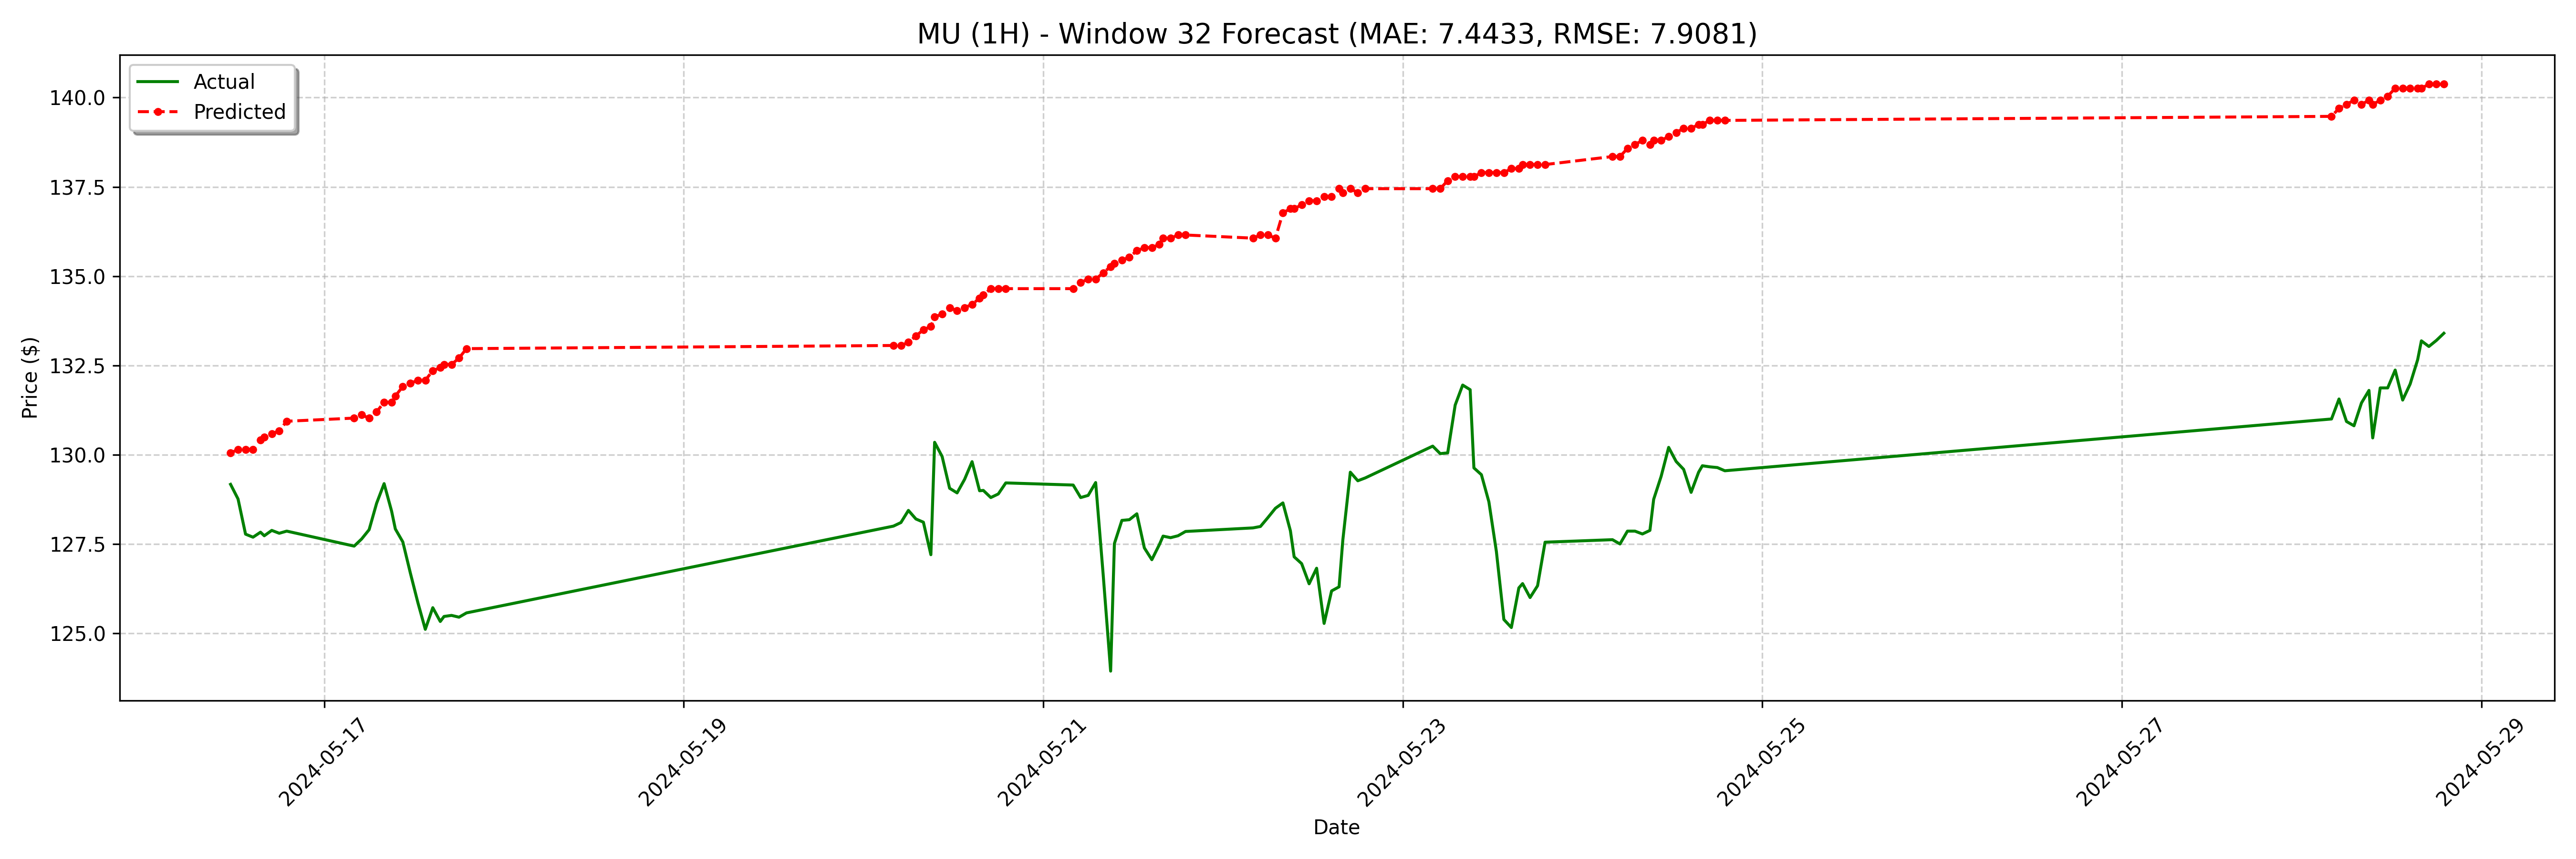

Source data for this figure (header and first rows):
date, actual, forecast
2024-05-16 11:30:00-04:00, 129.2, 130.1
2024-05-16 12:30:00-04:00, 128.8, 130.1
2024-05-16 13:30:00-04:00, 127.8, 130.1
2024-05-16 14:30:00-04:00, 127.7, 130.1
2024-05-16 15:30:00-04:00, 127.8, 130.4
2024-05-16 16:00:00-04:00, 127.7, 130.5
2024-05-16 17:00:00-04:00, 127.9, 130.6
2024-05-16 18:00:00-04:00, 127.8, 130.7
2024-05-16 19:00:00-04:00, 127.9, 130.9
2024-05-17 04:00:00-04:00, 127.4, 131
2024-05-17 05:00:00-04:00, 127.6, 131.1
2024-05-17 06:00:00-04:00, 127.9, 131
2024-05-17 07:00:00-04:00, 128.6, 131.2
2024-05-17 08:00:00-04:00, 129.2, 131.5
2024-05-17 09:00:00-04:00, 128.4, 131.5
2024-05-17 09:30:00-04:00, 127.9, 131.6
2024-05-17 10:30:00-04:00, 127.6, 131.9
2024-05-17 11:30:00-04:00, 126.7, 132
2024-05-17 12:30:00-04:00, 125.9, 132.1
2024-05-17 13:30:00-04:00, 125.1, 132.1
2024-05-17 14:30:00-04:00, 125.7, 132.4
2024-05-17 15:30:00-04:00, 125.3, 132.4
2024-05-17 16:00:00-04:00, 125.5, 132.5
2024-05-17 17:00:00-04:00, 125.5, 132.5
2024-05-17 18:00:00-04:00, 125.5, 132.7
2024-05-17 19:00:00-04:00, 125.6, 133
2024-05-20 04:00:00-04:00, 128.0, 133.1
2024-05-20 05:00:00-04:00, 128.1, 133.1
2024-05-20 06:00:00-04:00, 128.4, 133.1
2024-05-20 07:00:00-04:00, 128.2, 133.3
2024-05-20 08:00:00-04:00, 128.1, 133.5
2024-05-20 09:00:00-04:00, 127.2, 133.6
2024-05-20 09:30:00-04:00, 130.3, 133.9
2024-05-20 10:30:00-04:00, 129.9, 133.9
2024-05-20 11:30:00-04:00, 129.1, 134.1
2024-05-20 12:30:00-04:00, 128.9, 134
2024-05-20 13:30:00-04:00, 129.3, 134.1
2024-05-20 14:30:00-04:00, 129.8, 134.2
2024-05-20 15:30:00-04:00, 129, 134.4
2024-05-20 16:00:00-04:00, 129.0, 134.5
2024-05-20 17:00:00-04:00, 128.8, 134.6
2024-05-20 18:00:00-04:00, 128.9, 134.6
2024-05-20 19:00:00-04:00, 129.2, 134.6
2024-05-21 04:00:00-04:00, 129.2, 134.6
2024-05-21 05:00:00-04:00, 128.8, 134.8
2024-05-21 06:00:00-04:00, 128.9, 134.9
2024-05-21 07:00:00-04:00, 129.2, 134.9
2024-05-21 08:00:00-04:00, 126.7, 135.1
2024-05-21 09:00:00-04:00, 123.9, 135.3
2024-05-21 09:30:00-04:00, 127.5, 135.4
2024-05-21 10:30:00-04:00, 128.2, 135.4
2024-05-21 11:30:00-04:00, 128.2, 135.5
2024-05-21 12:30:00-04:00, 128.3, 135.7
2024-05-21 13:30:00-04:00, 127.4, 135.8
2024-05-21 14:30:00-04:00, 127.1, 135.8
2024-05-21 15:30:00-04:00, 127.5, 135.9
2024-05-21 16:00:00-04:00, 127.7, 136.1
2024-05-21 17:00:00-04:00, 127.7, 136.1
2024-05-21 18:00:00-04:00, 127.7, 136.2
2024-05-21 19:00:00-04:00, 127.8, 136.2
... 68 more rows
